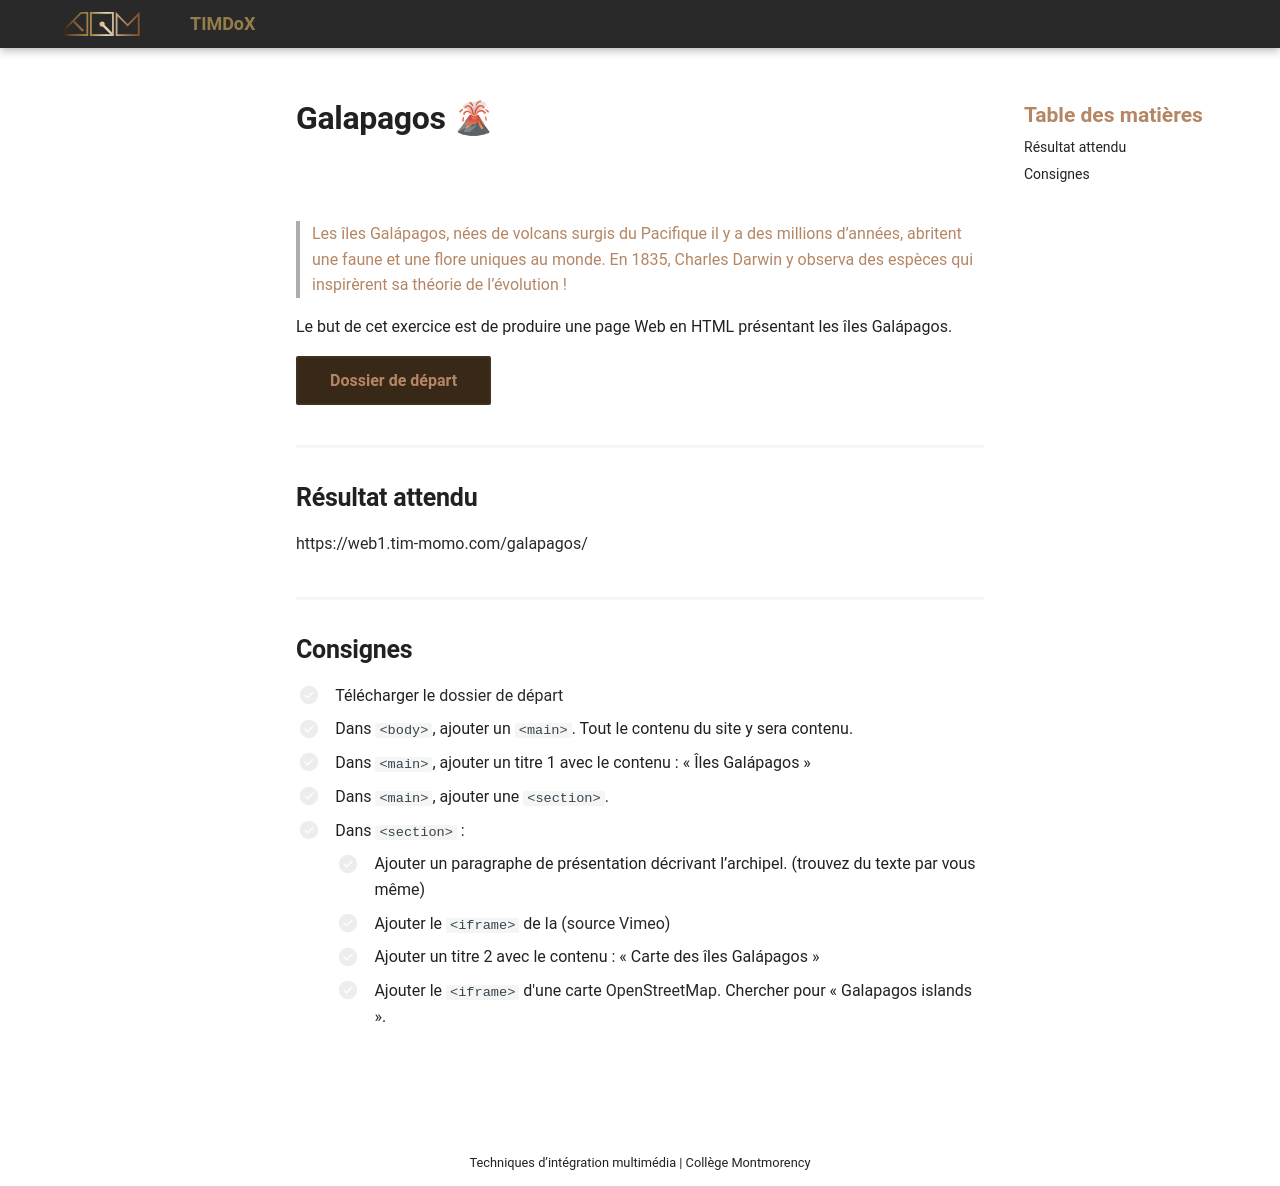

repository: Prof-Inter-Web/timdox · page: 582-111-web1/exercices/galapagos/index.html · generator: mkdocs

# Galapagos 🌋

![](./galapagos-banner.jpeg){.w-100}

> Les îles Galápagos, nées de volcans surgis du Pacifique il y a des millions d’années, abritent une faune et une flore uniques au monde. En 1835, Charles Darwin y observa des espèces qui inspirèrent sa théorie de l’évolution !

Le but de cet exercice est de produire une page Web en HTML présentant les îles Galápagos.

[Dossier de départ](./galapagos_depart.zip){ .md-button .md-button--primary }

## Résultat attendu

<https://web1.tim-momo.com/galapagos/>

## Consignes

- [ ] Télécharger le [dossier de départ](./galapagos_depart.zip)
- [ ] Dans `<body>`, ajouter un `<main>`. Tout le contenu du site y sera contenu.
- [ ] Dans `<main>`, ajouter un titre 1 avec le contenu : « Îles Galápagos »
- [ ] Dans `<main>`, ajouter une `<section>`.
- [ ] Dans `<section>` :
  - [ ] Ajouter un paragraphe de présentation décrivant l’archipel. (trouvez du texte par vous même)
  - [ ] Ajouter le `<iframe>` de la ([source Vimeo](https://vimeo.com/groups/14470/videos/785580956))
  - [ ] Ajouter un titre 2 avec le contenu : « Carte des îles Galápagos »
  - [ ] Ajouter le `<iframe>` d'une carte [OpenStreetMap](https://www.openstreetmap.org/). Chercher pour « Galapagos islands ».

[STOP]

```html
<main>
    <h1>Îles Galápagos</h1>
    <section>
        <p>Les îles Galápagos sont un archipel volcanique situé dans l'océan Pacifique, à environ 1 000 kilomètres à l'ouest des côtes de l'Équateur. Elles sont célèbres pour leur biodiversité unique et ont joué un rôle crucial dans le développement de la théorie de l'évolution de Charles Darwin.</p>
        <iframe src="https://player.vimeo.com/video/785580956?h=fd4c12e0af&byline=0" width="640" height="360" frameborder="0" allow="autoplay; fullscreen; picture-in-picture" allowfullscreen></iframe>
        <h2>Carte des îles Galápagos</h2>
        <iframe width="425" height="350" src="https://www.openstreetmap.org/export/embed.html?bbox=-93.61999511718751%2C-1.8783255723852057%2C-89.0057373046875%2C2.147324286308352&amp;layer=mapnik" allowfullscreen></iframe>
    </section>
</main>
```
